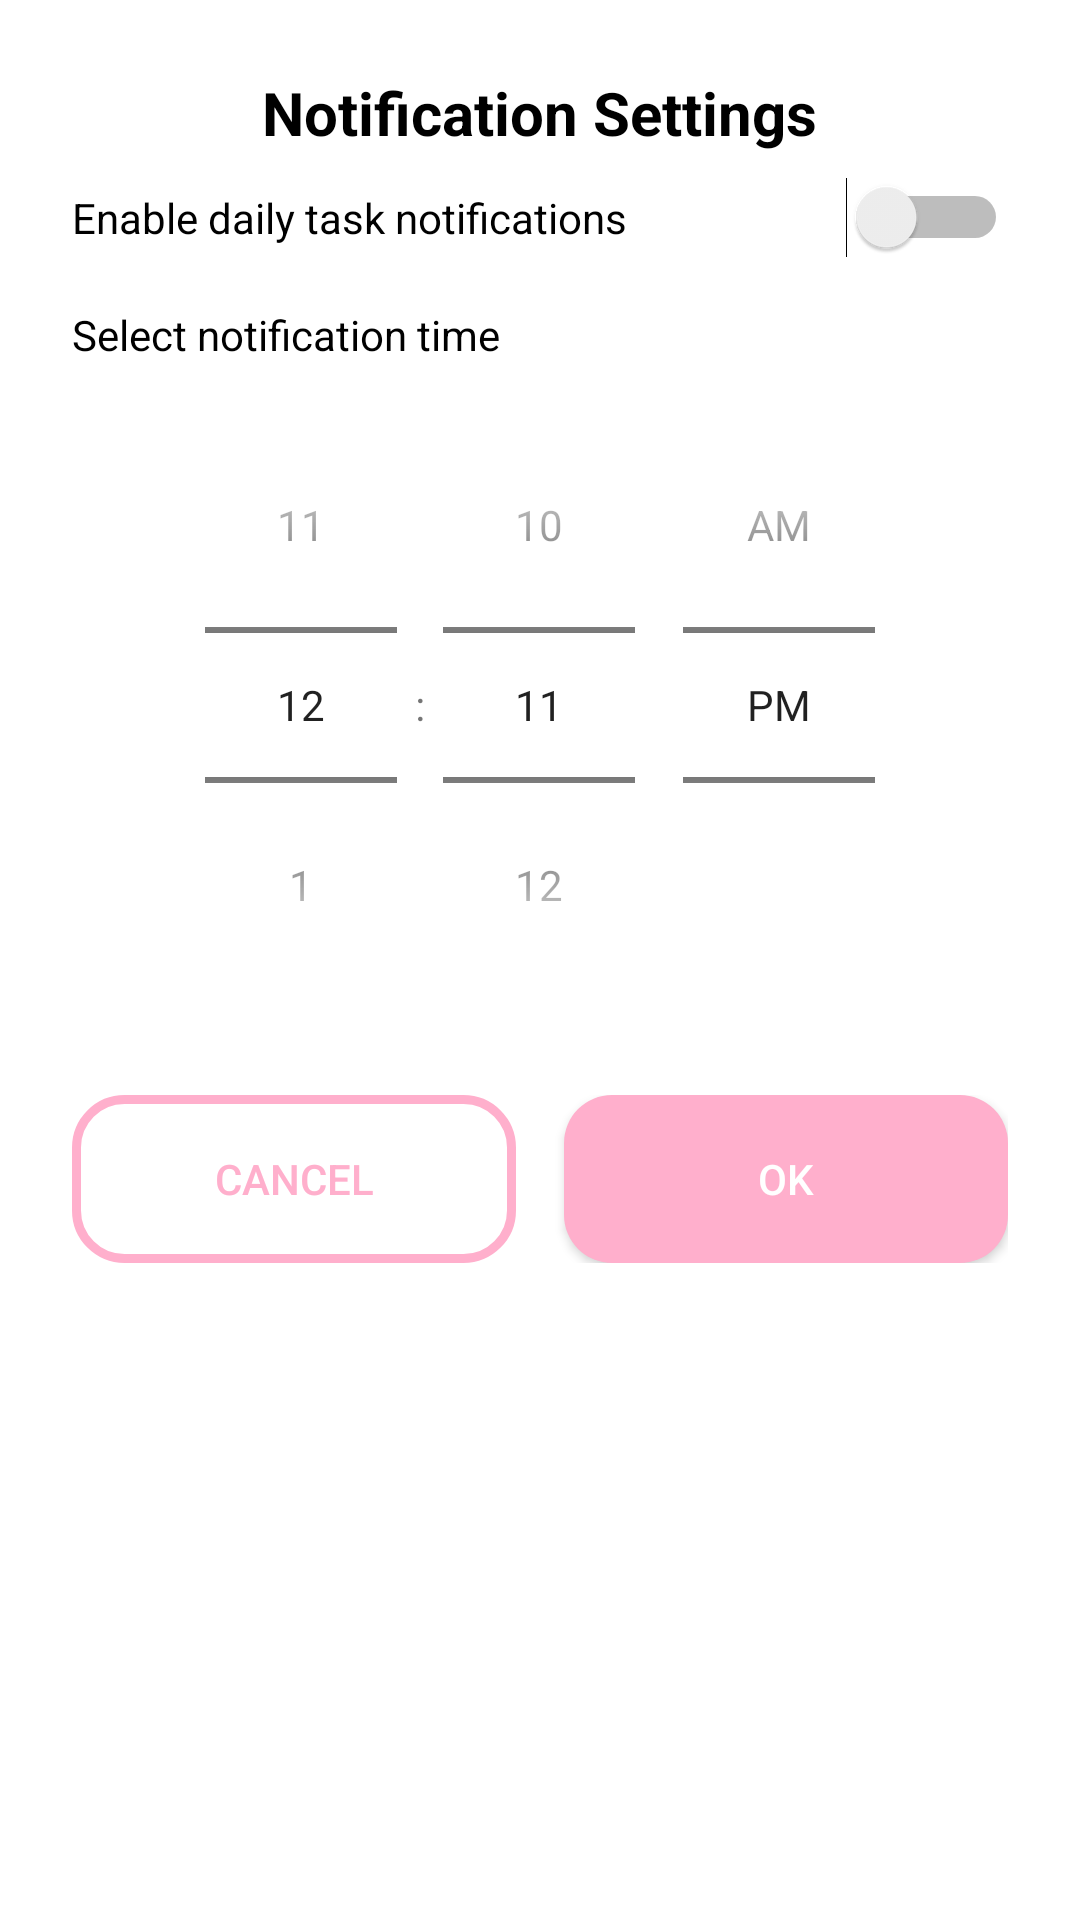

Layout XML and referenced resources for this Android screen:
<!-- AndroidManifest.xml: application theme Theme.AppCompat.Light.NoActionBar -->
<!-- res/layout/dialog_notification_settings.xml -->
<?xml version="1.0" encoding="utf-8"?>
<LinearLayout xmlns:android="http://schemas.android.com/apk/res/android"
    xmlns:tools="http://schemas.android.com/tools"
    android:layout_width="320dp"
    android:layout_height="wrap_content"
    android:orientation="vertical"
    android:padding="24dp"
    android:background="@android:color/white">

    <TextView
        android:id="@+id/dialogTitle"
        android:layout_width="wrap_content"
        android:layout_height="wrap_content"
        android:text="@string/notification_settings"
        android:textSize="20sp"
        android:textStyle="bold"
        android:textColor="@color/black"
        android:layout_gravity="center_horizontal"
        android:layout_marginBottom="8dp"/>

    <Switch
        android:id="@+id/switchEnableNotifications"
        android:layout_width="match_parent"
        android:layout_height="wrap_content"
        android:text="@string/enable_daily_notifications"
        android:textColor="@color/black"
        android:layout_marginBottom="16dp"
        tools:ignore="UseSwitchCompatOrMaterialXml" />

    <TextView
        android:layout_width="wrap_content"
        android:layout_height="wrap_content"
        android:text="@string/select_notification_time"
        android:textColor="@color/black"
        android:layout_marginBottom="8dp"/>

    <TimePicker
        android:id="@+id/timePickerNotification"
        android:layout_width="match_parent"
        android:layout_height="wrap_content"
        android:timePickerMode="spinner"/>

    <LinearLayout
        android:layout_width="match_parent"
        android:layout_height="wrap_content"
        android:orientation="horizontal"
        android:gravity="center"
        android:layout_marginTop="24dp">

        <Button
            android:id="@+id/btnCancel"
            android:layout_width="0dp"
            android:layout_height="56dp"
            android:layout_weight="1"
            android:text="@string/cancel_button"
            android:textColor="@color/colorPink"
            android:background="@drawable/pink_border"/>

        <Space
            android:layout_width="16dp"
            android:layout_height="wrap_content"/>

        <Button
            android:id="@+id/btnOk"
            android:layout_width="0dp"
            android:layout_height="56dp"
            android:layout_weight="1"
            android:text="@string/ok"
            android:textColor="@android:color/white"
            android:background="@drawable/rounded_button_pink"/>
    </LinearLayout>
</LinearLayout>
<!-- resources referenced by this layout -->
<resources>
  <color name="black">#000000</color>
  <color name="colorPink">#FFAFCC</color>
  <!-- drawable pink_border (drawable) -->
  <?xml version="1.0" encoding="utf-8"?>
  <shape xmlns:android="http://schemas.android.com/apk/res/android">
      <solid android:color="@android:color/transparent" />  
      <corners android:radius="16dp" />  
      <stroke android:color="@color/colorPink" android:width="3dp" />  
      <padding android:left="16dp" android:top="12dp"
          android:right="16dp" android:bottom="12dp"/>
  </shape>
  <!-- drawable rounded_button_pink (drawable) -->
  <?xml version="1.0" encoding="utf-8"?>
  <shape xmlns:android="http://schemas.android.com/apk/res/android">
      <solid android:color="@color/colorPink" />  
      <corners android:radius="16dp" />  
      <padding android:left="16dp" android:top="12dp"
          android:right="16dp" android:bottom="12dp"/>
  </shape>
  <string name="cancel_button">Cancel</string>
  <string name="enable_daily_notifications">Enable daily task notifications</string>
  <string name="notification_settings">Notification Settings</string>
  <string name="ok">Ok</string>
  <string name="select_notification_time">Select notification time</string>
</resources>
